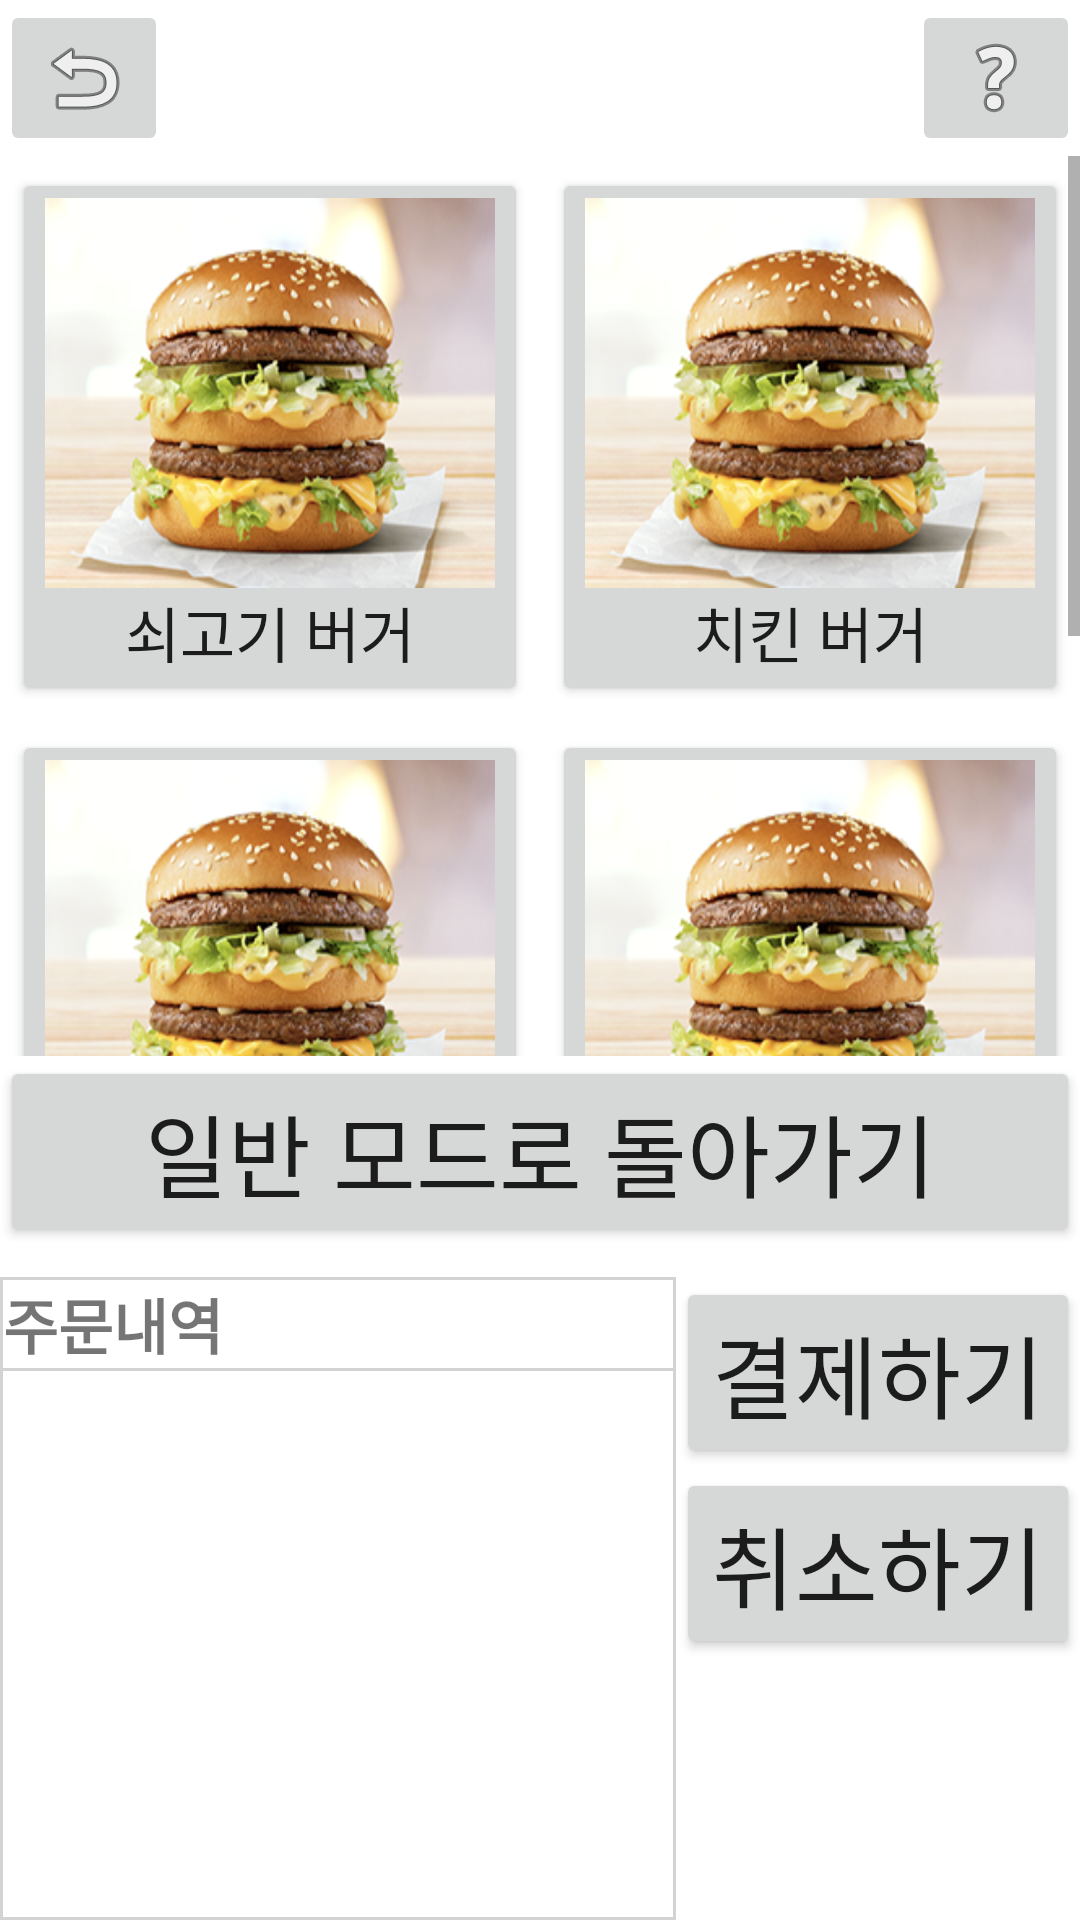

Produce the Android XML layout that renders to this screen, including the resource entries it uses.
<!-- AndroidManifest.xml: application theme Theme.KNU_FinalProject -->
<!-- res/layout/easy_menu_layout.xml -->
<?xml version="1.0" encoding="utf-8"?>
<LinearLayout xmlns:android="http://schemas.android.com/apk/res/android"
    xmlns:tools="http://schemas.android.com/tools"
    android:layout_width="match_parent"
    android:layout_height="match_parent"
    android:orientation="vertical">

    <LinearLayout
        android:layout_width="match_parent"
        android:layout_height="wrap_content">

        <ImageButton
            android:layout_width="wrap_content"
            android:layout_height="wrap_content"
            android:layout_gravity="left"
            android:src="@android:drawable/ic_menu_revert" />

        <View
            android:layout_width="0dp"
            android:layout_height="0dp"
            android:layout_weight="1" />

        <ImageButton
            android:layout_width="wrap_content"
            android:layout_height="wrap_content"
            android:layout_gravity="right"
            android:src="@android:drawable/ic_menu_help" />

    </LinearLayout>

    <LinearLayout
        android:layout_width="match_parent"
        android:layout_height="300dp"
        android:orientation="horizontal">

        <ScrollView
            android:layout_width="match_parent"
            android:layout_height="wrap_content">

            <GridLayout
                android:layout_width="match_parent"
                android:layout_height="match_parent"
                android:columnCount="2"
                android:useDefaultMargins="true">

                <Button
                    android:id="@+id/beaf_burger_btn"
                    android:layout_width="0dp"
                    android:layout_height="wrap_content"
                    android:layout_columnWeight="1"
                    android:drawableTop="@drawable/bigmaxxml"
                    android:text="쇠고기 버거"
                    android:textSize="20dp" />

                <Button
                    android:layout_width="0dp"
                    android:layout_height="wrap_content"
                    android:layout_columnWeight="1"
                    android:drawableTop="@drawable/bigmaxxml"
                    android:text="치킨 버거"
                    android:textSize="20dp" />

                <Button
                    android:layout_width="0dp"
                    android:layout_height="wrap_content"
                    android:layout_columnWeight="1"
                    android:drawableTop="@drawable/bigmaxxml"
                    android:text="치즈 버거"
                    android:textSize="20dp" />

                <Button
                    android:layout_width="0dp"
                    android:layout_height="wrap_content"
                    android:layout_columnWeight="1"
                    android:drawableTop="@drawable/bigmaxxml"
                    android:text="불고기 버거"
                    android:textSize="20dp" />

                <Button
                    android:layout_width="0dp"
                    android:layout_height="wrap_content"
                    android:layout_columnWeight="1"
                    android:drawableTop="@drawable/bigmaxxml"
                    android:text="새우 버거"
                    android:textSize="20dp" />

                <Button
                    android:layout_width="0dp"
                    android:layout_height="wrap_content"
                    android:layout_columnWeight="1"
                    android:drawableTop="@drawable/bigmaxxml"
                    android:text="생선 버거"
                    android:textSize="20dp" />

            </GridLayout>


        </ScrollView>


    </LinearLayout>

    <LinearLayout
        android:layout_width="match_parent"
        android:layout_height="wrap_content">

        <Button
            android:layout_width="match_parent"
            android:layout_height="wrap_content"
            android:text="일반 모드로 돌아가기"
            android:textSize="30dp" />

    </LinearLayout>

    <LinearLayout
        android:layout_width="match_parent"
        android:layout_height="match_parent"
        android:layout_marginTop="10dp"
        android:background="#D3D3D3"
        android:orientation="horizontal">

        <LinearLayout
            android:layout_width="wrap_content"
            android:layout_height="match_parent"
            android:layout_margin="1dp"
            android:layout_weight="1"
            android:orientation="vertical">

            <TextView
                android:layout_width="match_parent"
                android:layout_height="wrap_content"
                android:layout_marginBottom="1dp"
                android:background="@color/white"
                android:text="주문내역"
                android:textSize="20dp"
                android:textStyle="bold" />

            <TextView
                android:id="@+id/orderListView"
                android:layout_width="match_parent"
                android:layout_height="match_parent"
                android:background="@color/white"
                android:textSize="20dp" />

        </LinearLayout>

        <LinearLayout
            android:layout_width="wrap_content"
            android:layout_height="match_parent"
            android:background="@color/white"
            android:orientation="vertical">

            <Button
                android:layout_width="wrap_content"
                android:layout_height="wrap_content"
                android:text="결제하기"
                android:textSize="30dp" />

            <Button
                android:layout_width="wrap_content"
                android:layout_height="wrap_content"
                android:text="취소하기"
                android:textSize="30dp" />


        </LinearLayout>
    </LinearLayout>


</LinearLayout>
<!-- resources referenced by this layout -->
<resources>
  <color name="white">#FFFFFFFF</color>
  <!-- drawable bigmaxxml (drawable) -->
  <?xml version="1.0" encoding="utf-8"?>
  <layer-list xmlns:android="http://schemas.android.com/apk/res/android">
      <item
          android:width="150dp"
          android:height="130dp"
          android:drawable="@drawable/bigmac" />
  </layer-list>
  <style name="Theme.KNU_FinalProject" parent="Theme.MaterialComponents.DayNight.DarkActionBar">
      
          <item name="colorPrimary">@color/red</item>
          <item name="colorPrimaryVariant">@color/red</item>
          <item name="colorOnPrimary">@color/white</item>
          
          <item name="colorSecondary">@color/teal_200</item>
          <item name="colorSecondaryVariant">@color/teal_700</item>
          <item name="colorOnSecondary">@color/black</item>
          
          <item name="android:statusBarColor" tools:targetApi="l">?attr/colorPrimaryVariant</item>
          
      </style>
  <!-- drawable bigmac: png bitmap (drawable-v24, 103487 bytes) -->
  <color name="red">#DA291C</color>
  <color name="teal_200">#FF03DAC5</color>
  <color name="teal_700">#FF018786</color>
  <color name="black">#FF000000</color>
</resources>
